Run: headless pygame with SDL's dummy video driver; simulated clock (each Clock.tick advances the game by its frame time, no real sleeping); random seed 0; keys injected as events and as key.get_pressed() state; mouse plan: one left click at the window centre at the start of phase 2, then a move to the lower-right quarter at the start of phase 3.
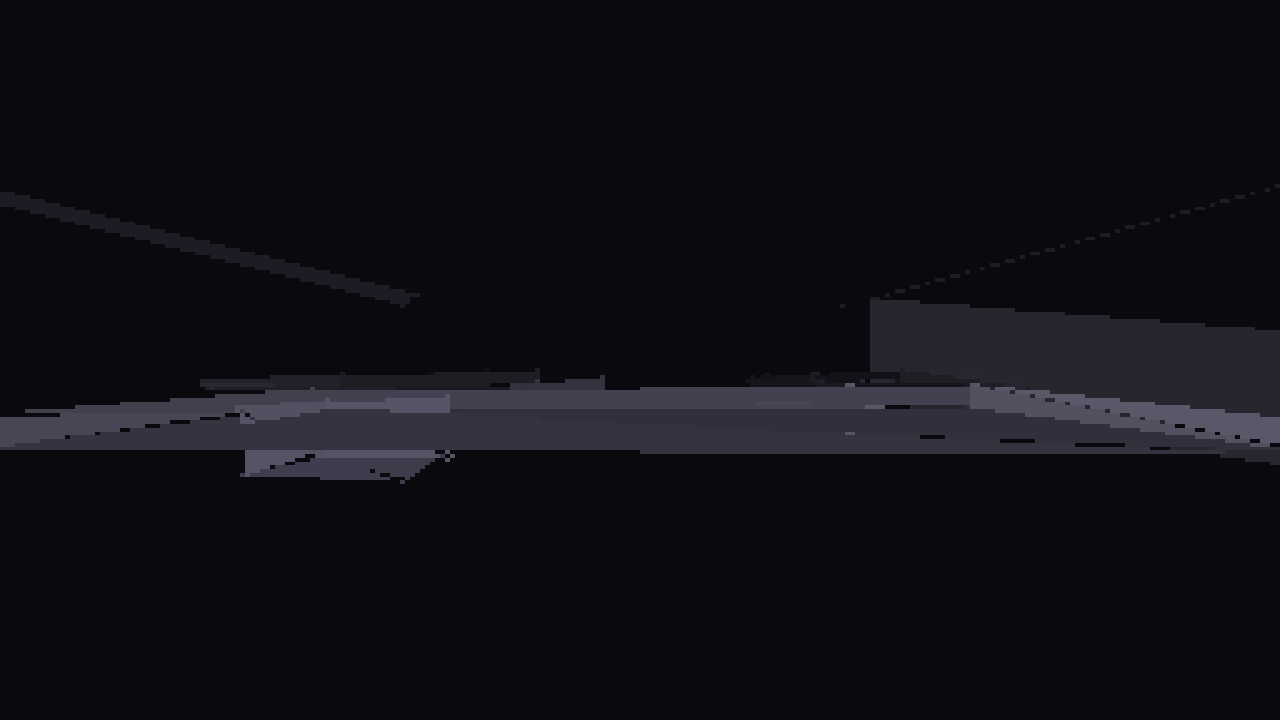
Frame 1 of 4 · flips 1–60 · no input
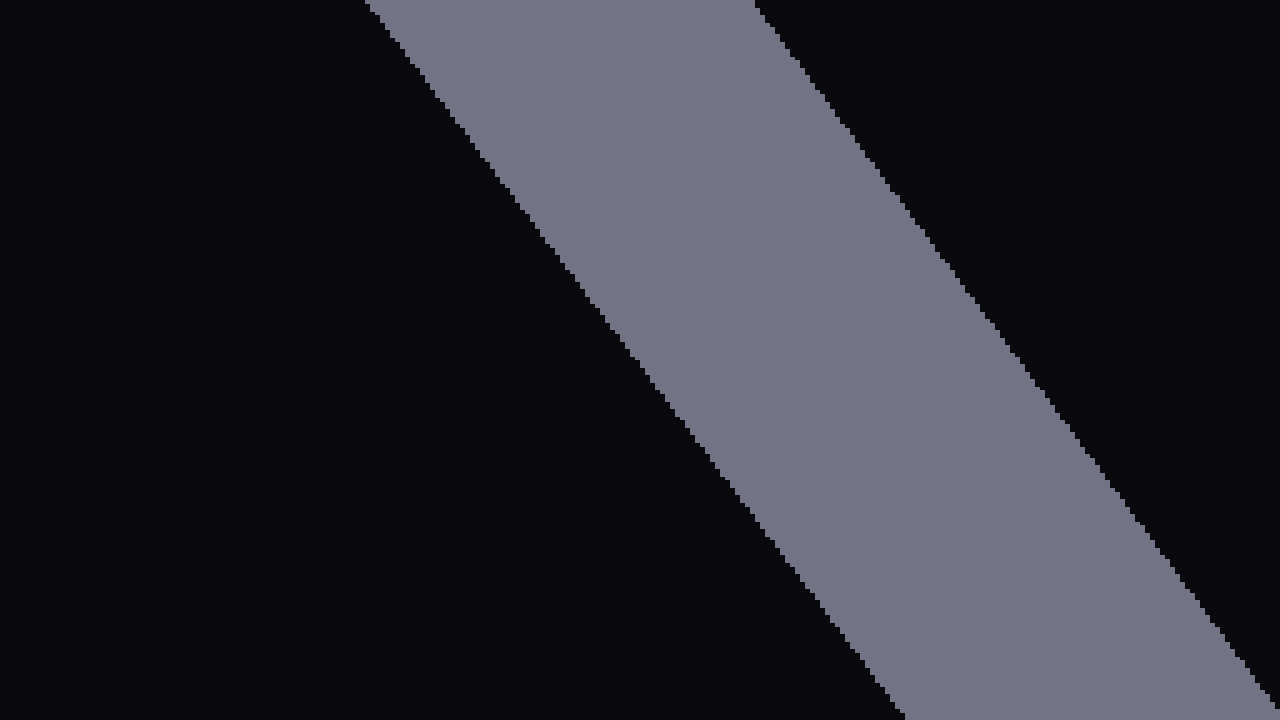
Frame 2 of 4 · flips 61–180 · clicked the window centre · tapped SPACE, RETURN · held RIGHT (→), D
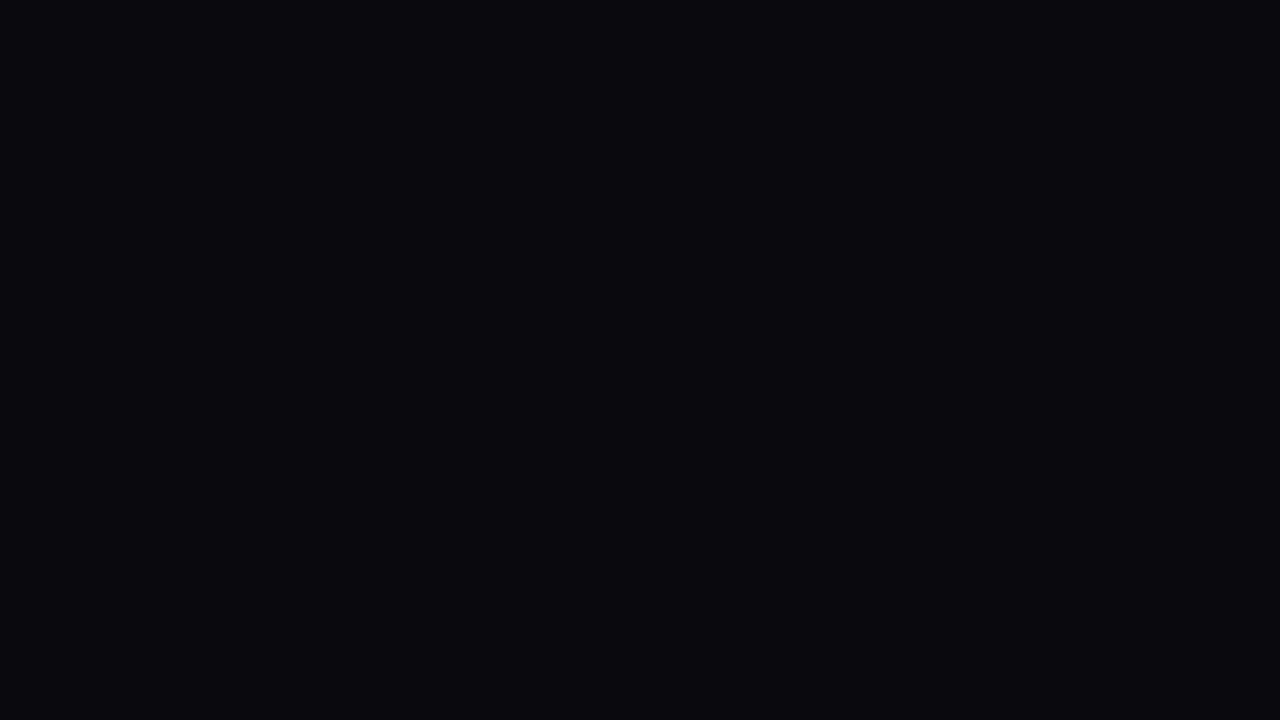
Frame 3 of 4 · flips 181–300 · moved the mouse to the lower-right quarter · held DOWN (↓), S
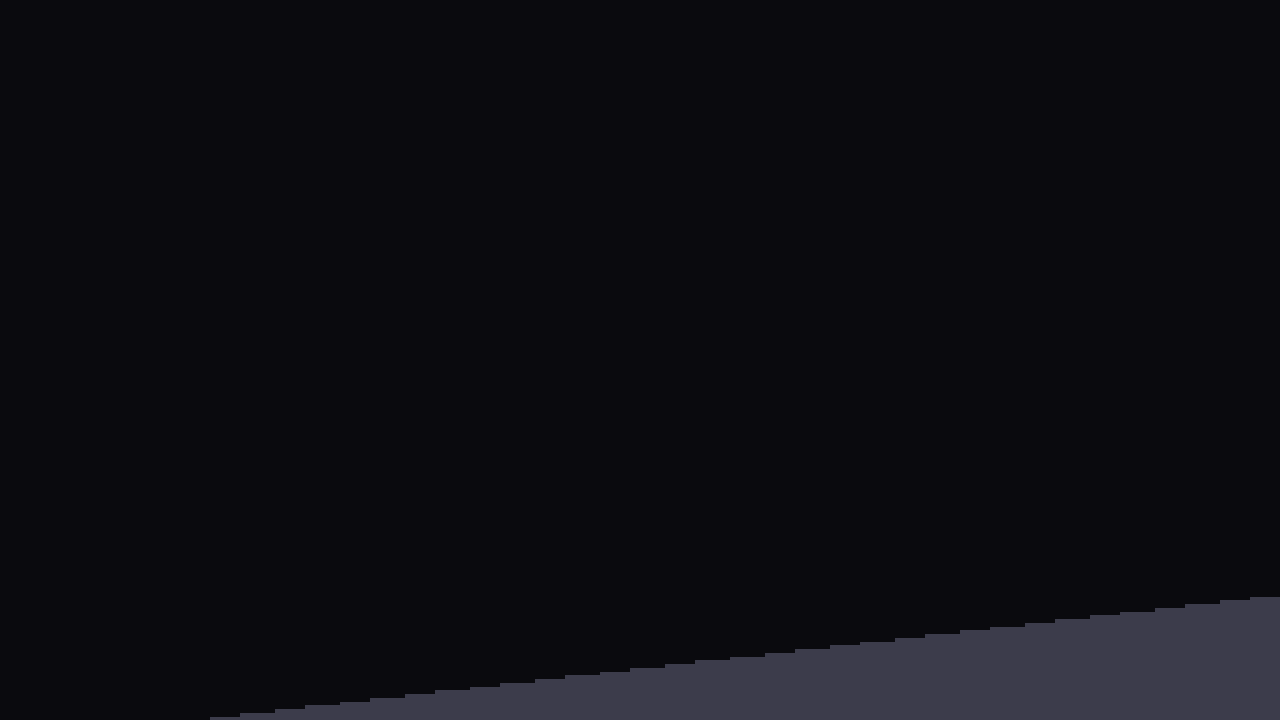
Frame 4 of 4 · flips 301–420 · held LEFT (←), A, UP (↑), W

The pygame program that drew these frames:

# main.py
import math
import pygame

# ==================================
# Math
# ==================================
class Vector3:
    __slots__ = ("x", "y", "z")

    def __init__(self, x=0.0, y=0.0, z=0.0):
        self.x = float(x)
        self.y = float(y)
        self.z = float(z)


class Mat4:
    __slots__ = ("m",)

    def __init__(self, m=None):
        self.m = m if m else [
            [1.0, 0.0, 0.0, 0.0],
            [0.0, 1.0, 0.0, 0.0],
            [0.0, 0.0, 1.0, 0.0],
            [0.0, 0.0, 0.0, 1.0],
        ]

    @staticmethod
    def rotation_x(a):
        c, s = math.cos(a), math.sin(a)
        return Mat4([
            [1.0, 0.0, 0.0, 0.0],
            [0.0, c, -s, 0.0],
            [0.0, s, c, 0.0],
            [0.0, 0.0, 0.0, 1.0],
        ])

    @staticmethod
    def rotation_y(a):
        c, s = math.cos(a), math.sin(a)
        return Mat4([
            [c, 0.0, s, 0.0],
            [0.0, 1.0, 0.0, 0.0],
            [-s, 0.0, c, 0.0],
            [0.0, 0.0, 0.0, 1.0],
        ])

    @staticmethod
    def translation(v):
        return Mat4([
            [1.0, 0.0, 0.0, v.x],
            [0.0, 1.0, 0.0, v.y],
            [0.0, 0.0, 1.0, v.z],
            [0.0, 0.0, 0.0, 1.0],
        ])

    def __matmul__(self, other):
        a = self.m
        b = other.m
        return Mat4([
            [
                a[0][0] * b[0][0] + a[0][1] * b[1][0] + a[0][2] * b[2][0] + a[0][3] * b[3][0],
                a[0][0] * b[0][1] + a[0][1] * b[1][1] + a[0][2] * b[2][1] + a[0][3] * b[3][1],
                a[0][0] * b[0][2] + a[0][1] * b[1][2] + a[0][2] * b[2][2] + a[0][3] * b[3][2],
                a[0][0] * b[0][3] + a[0][1] * b[1][3] + a[0][2] * b[2][3] + a[0][3] * b[3][3],
            ],
            [
                a[1][0] * b[0][0] + a[1][1] * b[1][0] + a[1][2] * b[2][0] + a[1][3] * b[3][0],
                a[1][0] * b[0][1] + a[1][1] * b[1][1] + a[1][2] * b[2][1] + a[1][3] * b[3][1],
                a[1][0] * b[0][2] + a[1][1] * b[1][2] + a[1][2] * b[2][2] + a[1][3] * b[3][2],
                a[1][0] * b[0][3] + a[1][1] * b[1][3] + a[1][2] * b[2][3] + a[1][3] * b[3][3],
            ],
            [
                a[2][0] * b[0][0] + a[2][1] * b[1][0] + a[2][2] * b[2][0] + a[2][3] * b[3][0],
                a[2][0] * b[0][1] + a[2][1] * b[1][1] + a[2][2] * b[2][1] + a[2][3] * b[3][1],
                a[2][0] * b[0][2] + a[2][1] * b[1][2] + a[2][2] * b[2][2] + a[2][3] * b[3][2],
                a[2][0] * b[0][3] + a[2][1] * b[1][3] + a[2][2] * b[2][3] + a[2][3] * b[3][3],
            ],
            [
                a[3][0] * b[0][0] + a[3][1] * b[1][0] + a[3][2] * b[2][0] + a[3][3] * b[3][0],
                a[3][0] * b[0][1] + a[3][1] * b[1][1] + a[3][2] * b[2][1] + a[3][3] * b[3][1],
                a[3][0] * b[0][2] + a[3][1] * b[1][2] + a[3][2] * b[2][2] + a[3][3] * b[3][2],
                a[3][0] * b[0][3] + a[3][1] * b[1][3] + a[3][2] * b[2][3] + a[3][3] * b[3][3],
            ],
        ])


# ==================================
# Camera and projection
# ==================================
class Camera:
    __slots__ = ("pos", "yaw", "pitch")

    def __init__(self):
        self.pos = Vector3(0.0, 1.0, -8.0)
        self.yaw = 0.0
        self.pitch = 0.0

    def view_matrix(self):
        rot = Mat4.rotation_x(-self.pitch) @ Mat4.rotation_y(-self.yaw)
        tr = Mat4.translation(Vector3(-self.pos.x, -self.pos.y, -self.pos.z))
        return rot @ tr


def build_projection(internal_w, internal_h, fov_deg):
    f = 1.0 / math.tan(math.radians(fov_deg) * 0.5)
    aspect = internal_w / internal_h
    return {
        "sx": internal_w * 0.5 * (f / aspect),
        "sy": internal_h * 0.5 * f,
        "cx": internal_w * 0.5,
        "cy": internal_h * 0.5,
    }


def project_to_screen(x, y, z, proj, near):
    if z <= near:
        return None
    inv_z = 1.0 / z
    sx = int(proj["cx"] + x * proj["sx"] * inv_z)
    sy = int(proj["cy"] - y * proj["sy"] * inv_z)
    return sx, sy, z


# ==================================
# Software triangle rasterizer
# ==================================
def edge(ax, ay, bx, by, px, py):
    return (px - ax) * (by - ay) - (py - ay) * (bx - ax)


def fog_mix(base_rgb, depth, fog_near, fog_far, fog_rgb):
    if fog_far <= fog_near:
        return fog_rgb
    t = (depth - fog_near) / (fog_far - fog_near)
    if t < 0.0:
        t = 0.0
    elif t > 1.0:
        t = 1.0
    return (
        int(base_rgb[0] * (1.0 - t) + fog_rgb[0] * t),
        int(base_rgb[1] * (1.0 - t) + fog_rgb[1] * t),
        int(base_rgb[2] * (1.0 - t) + fog_rgb[2] * t),
    )


def rasterize_triangle(px, zbuf, width, height, p0, p1, p2, color32):
    x0, y0, z0 = p0
    x1, y1, z1 = p1
    x2, y2, z2 = p2

    min_x = max(0, min(x0, x1, x2))
    max_x = min(width - 1, max(x0, x1, x2))
    min_y = max(0, min(y0, y1, y2))
    max_y = min(height - 1, max(y0, y1, y2))
    if min_x > max_x or min_y > max_y:
        return

    area = edge(x0, y0, x1, y1, x2, y2)
    if area == 0:
        return

    if area < 0:
        x1, y1, z1, x2, y2, z2 = x2, y2, z2, x1, y1, z1
        area = -area

    inv_area = 1.0 / area
    z0n = z0 * inv_area
    z1n = z1 * inv_area
    z2n = z2 * inv_area

    # Incremental edge stepping is faster than calling edge() per pixel.
    e0_dx = y2 - y1
    e0_dy = -(x2 - x1)
    e1_dx = y0 - y2
    e1_dy = -(x0 - x2)
    e2_dx = y1 - y0
    e2_dy = -(x1 - x0)

    w0_row = edge(x1, y1, x2, y2, min_x, min_y)
    w1_row = edge(x2, y2, x0, y0, min_x, min_y)
    w2_row = edge(x0, y0, x1, y1, min_x, min_y)

    for py_i in range(min_y, max_y + 1):
        w0 = w0_row
        w1 = w1_row
        w2 = w2_row
        idx = py_i * width + min_x

        for px_i in range(min_x, max_x + 1):
            if w0 >= 0 and w1 >= 0 and w2 >= 0:
                z = w0 * z0n + w1 * z1n + w2 * z2n
                if z < zbuf[idx]:
                    zbuf[idx] = z
                    px[px_i, py_i] = color32

            w0 += e0_dx
            w1 += e1_dx
            w2 += e2_dx
            idx += 1

        w0_row += e0_dy
        w1_row += e1_dy
        w2_row += e2_dy


# ==================================
# Clipping
# ==================================
def lerp_v(a, b, t):
    return (
        a[0] + (b[0] - a[0]) * t,
        a[1] + (b[1] - a[1]) * t,
        a[2] + (b[2] - a[2]) * t,
    )


def clip_triangle_near(v0, v1, v2, near):
    # Sutherland-Hodgman clipping against plane z = near.
    poly = [v0, v1, v2]
    out = []

    prev = poly[-1]
    prev_in = prev[2] > near

    for cur in poly:
        cur_in = cur[2] > near

        if cur_in != prev_in:
            denom = cur[2] - prev[2]
            if denom != 0.0:
                t = (near - prev[2]) / denom
                out.append(lerp_v(prev, cur, t))

        if cur_in:
            out.append(cur)

        prev = cur
        prev_in = cur_in

    if len(out) < 3:
        return []

    if len(out) == 3:
        return [(out[0], out[1], out[2])]

    # Convex quad from clipping -> 2 triangles.
    return [
        (out[0], out[1], out[2]),
        (out[0], out[2], out[3]),
    ]


# ==================================
# Mesh data and level
# ==================================
BOX_VERTS = [
    (-1.0, -1.0, -1.0), (1.0, -1.0, -1.0), (1.0, 1.0, -1.0), (-1.0, 1.0, -1.0),
    (-1.0, -1.0, 1.0), (1.0, -1.0, 1.0), (1.0, 1.0, 1.0), (-1.0, 1.0, 1.0),
]

BOX_TRIS = [
    (0, 1, 2), (0, 2, 3),
    (1, 5, 6), (1, 6, 2),
    (5, 4, 7), (5, 7, 6),
    (4, 0, 3), (4, 3, 7),
    (3, 2, 6), (3, 6, 7),
    (4, 5, 1), (4, 1, 0),
]

TRI_BASE_COLORS = [
    (126, 126, 146), (126, 126, 146),
    (112, 112, 132), (112, 112, 132),
    (98, 98, 118), (98, 98, 118),
    (90, 90, 108), (90, 90, 108),
    (78, 78, 95), (78, 78, 95),
    (66, 66, 82), (66, 66, 82),
]


def make_level():
    # (x, y, z, sx, sy, sz, tint)
    raw = [
        (0.0, -2.0, 10.0, 16.0, 0.6, 30.0, 1.00),
        (-16.0, 2.0, 10.0, 0.8, 4.6, 30.0, 0.95),
        (16.0, 2.0, 10.0, 0.8, 4.6, 30.0, 0.95),
        (0.0, 2.0, -20.0, 16.0, 4.6, 0.8, 0.92),
        (0.0, 2.0, 40.0, 16.0, 4.6, 0.8, 0.92),
        (0.0, -0.2, 4.0, 8.0, 0.3, 4.0, 0.85),
        (-10.0, -0.2, 20.0, 5.0, 0.3, 5.0, 0.85),
        (11.0, -0.2, 24.0, 4.0, 0.3, 6.0, 0.85),
        (-6.0, -1.1, 6.0, 1.5, 0.9, 1.5, 1.10),
        (5.0, -1.1, 11.0, 1.5, 0.9, 1.5, 1.10),
        (-3.0, -1.1, 18.0, 1.5, 0.9, 1.5, 1.10),
        (8.0, -1.1, 28.0, 1.8, 0.9, 1.8, 1.10),
        (-11.0, -1.1, 30.0, 1.8, 0.9, 1.8, 1.10),
    ]
    level = []
    for x, y, z, sx, sy, sz, tint in raw:
        radius = math.sqrt(sx * sx + sy * sy + sz * sz)
        level.append((Vector3(x, y, z), Vector3(sx, sy, sz), tint, radius))
    return level


def draw_box(
    surface,
    px,
    zbuf,
    view_m,
    box_pos,
    box_scale,
    tint,
    proj,
    near,
    fog_near,
    fog_far,
    fog_rgb,
    jitter_phase
):
    m = view_m.m
    m00, m01, m02, m03 = m[0]
    m10, m11, m12, m13 = m[1]
    m20, m21, m22, m23 = m[2]

    bx, by, bz = box_pos.x, box_pos.y, box_pos.z
    sx, sy, sz = box_scale.x, box_scale.y, box_scale.z

    # Transform local vertices directly by cached view matrix rows.
    cv = []
    for vx, vy, vz in BOX_VERTS:
        wx = bx + vx * sx
        wy = by + vy * sy
        wz = bz + vz * sz
        cv.append((
            wx * m00 + wy * m01 + wz * m02 + m03,
            wx * m10 + wy * m11 + wz * m12 + m13,
            wx * m20 + wy * m21 + wz * m22 + m23,
        ))

    width, height = surface.get_size()
    map_rgb = surface.map_rgb

    for tri_idx, (a, b, c) in enumerate(BOX_TRIS):
        ax, ay, az = cv[a]
        bxv, byv, bzv = cv[b]
        cx, cy, cz = cv[c]

        # Backface culling in camera space.
        abx, aby, abz = bxv - ax, byv - ay, bzv - az
        acx, acy, acz = cx - ax, cy - ay, cz - az
        nx = aby * acz - abz * acy
        ny = abz * acx - abx * acz
        nz = abx * acy - aby * acx
        if nx * ax + ny * ay + nz * az >= 0.0:
            continue

        clipped = clip_triangle_near((ax, ay, az), (bxv, byv, bzv), (cx, cy, cz), near)
        if not clipped:
            continue

        for ta, tb, tc in clipped:
            pa = project_to_screen(ta[0], ta[1], ta[2], proj, near)
            pb = project_to_screen(tb[0], tb[1], tb[2], proj, near)
            pc = project_to_screen(tc[0], tc[1], tc[2], proj, near)
            if not pa or not pb or not pc:
                continue

            # PS1-style integer-ish jitter in screen space.
            jx = ((tri_idx + jitter_phase) % 3) - 1
            jy = ((tri_idx * 2 + jitter_phase) % 3) - 1
            pa = (pa[0] + jx, pa[1] + jy, pa[2])
            pb = (pb[0] - jy, pb[1] + jx, pb[2])
            pc = (pc[0] + jy, pc[1] - jx, pc[2])

            tri_depth = (ta[2] + tb[2] + tc[2]) * (1.0 / 3.0)
            base = TRI_BASE_COLORS[tri_idx]
            color = fog_mix(
                (int(base[0] * tint), int(base[1] * tint), int(base[2] * tint)),
                tri_depth,
                fog_near,
                fog_far,
                fog_rgb,
            )
            color32 = map_rgb(color)

            rasterize_triangle(px, zbuf, width, height, pa, pb, pc, color32)


# ==================================
# Main loop
# ==================================
def main():
    pygame.init()

    INTERNAL_W, INTERNAL_H = 256, 192
    WINDOW_W, WINDOW_H = 1280, 720

    FOG_RGB = (10, 10, 14)
    FOG_NEAR = 8.0
    FOG_FAR = 42.0
    NEAR = 0.1

    screen = pygame.display.set_mode((WINDOW_W, WINDOW_H))
    pygame.display.set_caption("PS1 Software 3D Prototype")
    lowres = pygame.Surface((INTERNAL_W, INTERNAL_H)).convert()
    upscaled = pygame.Surface((WINDOW_W, WINDOW_H)).convert()

    pygame.mouse.set_visible(False)
    pygame.event.set_grab(True)
    pygame.event.set_allowed([pygame.QUIT, pygame.KEYDOWN, pygame.MOUSEMOTION])

    clock = pygame.time.Clock()
    camera = Camera()
    proj = build_projection(INTERNAL_W, INTERNAL_H, 72.0)
    running = True
    jitter_phase = 0

    level = make_level()
    max_visible_boxes = 18

    zbuf_size = INTERNAL_W * INTERNAL_H
    inf = float("inf")
    zbuf = [inf] * zbuf_size
    zclear = [inf] * zbuf_size

    while running:
        dt = clock.tick(45) / 1000.0
        jitter_phase = (jitter_phase + 1) % 60

        for event in pygame.event.get():
            if event.type == pygame.QUIT:
                running = False
            elif event.type == pygame.KEYDOWN and event.key == pygame.K_ESCAPE:
                running = False
            elif event.type == pygame.MOUSEMOTION:
                mx, my = event.rel
                camera.yaw += mx * 0.0032
                camera.pitch += my * 0.0032
                if camera.pitch > 1.35:
                    camera.pitch = 1.35
                elif camera.pitch < -1.35:
                    camera.pitch = -1.35

        keys = pygame.key.get_pressed()
        speed = 5.2 * dt
        sin_y = math.sin(camera.yaw)
        cos_y = math.cos(camera.yaw)
        fx, fz = sin_y, cos_y
        rx, rz = cos_y, -sin_y

        if keys[pygame.K_w]:
            camera.pos.x += fx * speed
            camera.pos.z += fz * speed
        if keys[pygame.K_s]:
            camera.pos.x -= fx * speed
            camera.pos.z -= fz * speed
        if keys[pygame.K_a]:
            camera.pos.x -= rx * speed
            camera.pos.z -= rz * speed
        if keys[pygame.K_d]:
            camera.pos.x += rx * speed
            camera.pos.z += rz * speed
        if keys[pygame.K_SPACE]:
            camera.pos.y += speed
        if keys[pygame.K_LSHIFT] or keys[pygame.K_RSHIFT]:
            camera.pos.y -= speed

        lowres.fill(FOG_RGB)
        zbuf[:] = zclear
        px = pygame.PixelArray(lowres)
        view = camera.view_matrix()

        # Fast object culling first, then render nearest set.
        vm = view.m
        visible = []
        for box_pos, box_scale, tint, radius in level:
            cx = box_pos.x * vm[0][0] + box_pos.y * vm[0][1] + box_pos.z * vm[0][2] + vm[0][3]
            cy = box_pos.x * vm[1][0] + box_pos.y * vm[1][1] + box_pos.z * vm[1][2] + vm[1][3]
            cz = box_pos.x * vm[2][0] + box_pos.y * vm[2][1] + box_pos.z * vm[2][2] + vm[2][3]

            if cz + radius <= NEAR:
                continue
            if cz - radius > FOG_FAR + 18.0:
                continue

            zref = max(cz, NEAR)
            if abs(cx) > zref * 2.1 + radius + 8.0:
                continue
            if abs(cy) > zref * 1.7 + radius + 8.0:
                continue

            visible.append((cz, box_pos, box_scale, tint))

        visible.sort(key=lambda item: item[0])

        rendered = 0
        for _, box_pos, box_scale, tint in visible:
            draw_box(
                lowres,
                px,
                zbuf,
                view,
                box_pos,
                box_scale,
                tint,
                proj,
                NEAR,
                FOG_NEAR,
                FOG_FAR,
                FOG_RGB,
                jitter_phase,
            )
            rendered += 1
            if rendered >= max_visible_boxes:
                break

        del px

        pygame.transform.scale(lowres, (WINDOW_W, WINDOW_H), upscaled)
        screen.blit(upscaled, (0, 0))
        pygame.display.set_caption(f"PS1 Software 3D Prototype | FPS: {int(clock.get_fps())}")
        pygame.display.flip()

    pygame.quit()


if __name__ == "__main__":
    main()
